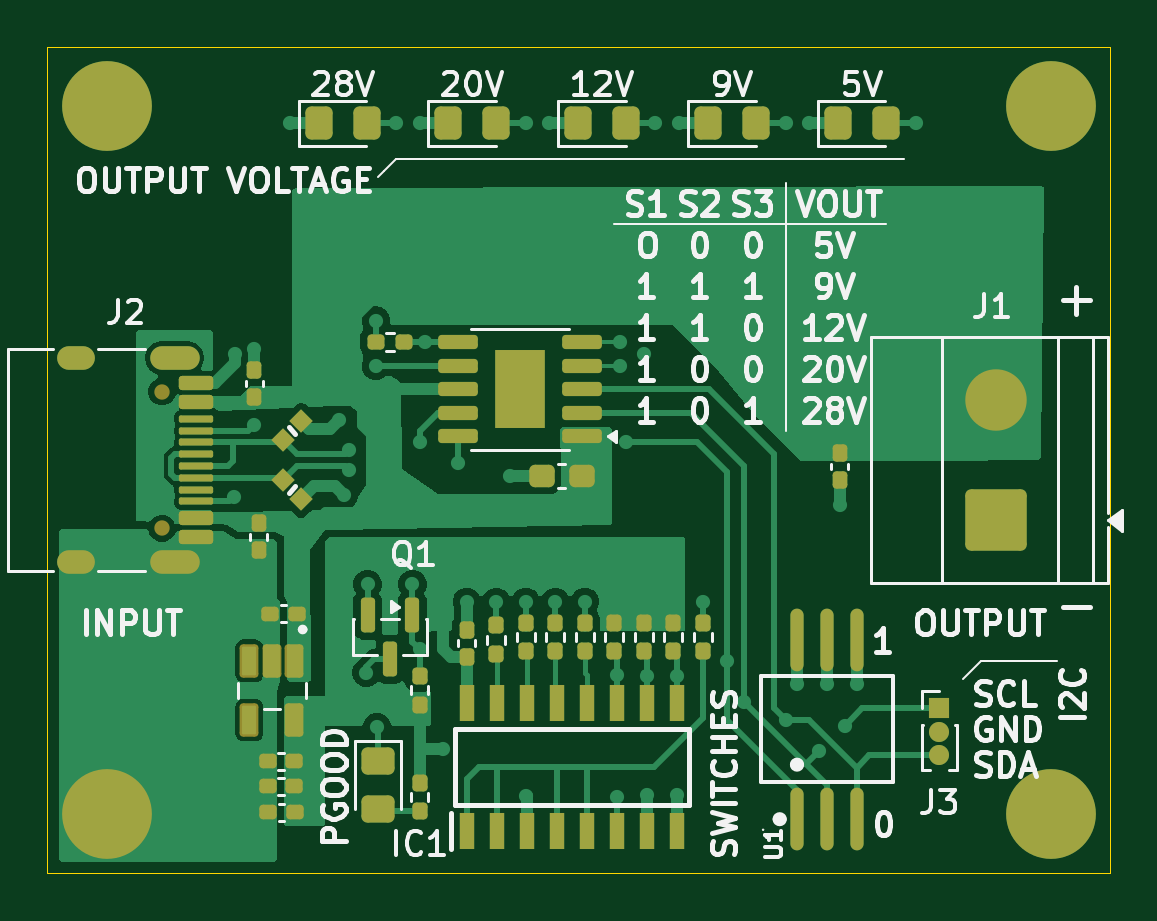
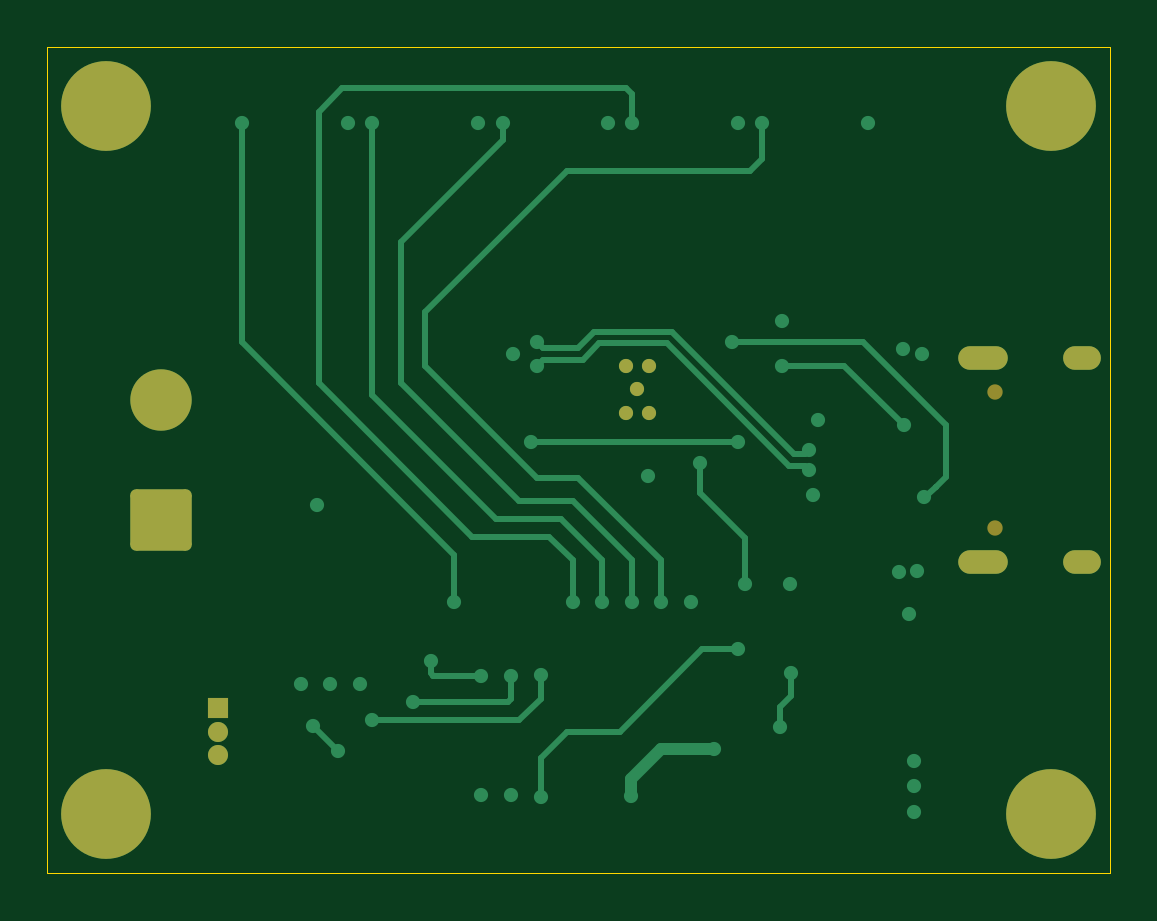
Circuit board: 11 layer files. Board 45.0 x 35.0 mm.
- bottom_copper: USB-PD-Power-Supply-B_Cu.gbr (8966 bytes)
- bottom_mask: USB-PD-Power-Supply-B_Mask.gbr (2022 bytes)
- paste: USB-PD-Power-Supply-B_Paste.gbr (478 bytes)
- bottom_silk: USB-PD-Power-Supply-B_Silkscreen.gbr (479 bytes)
- outline: USB-PD-Power-Supply-Edge_Cuts.gbr (635 bytes)
- top_copper: USB-PD-Power-Supply-F_Cu.gbr (72050 bytes)
- top_mask: USB-PD-Power-Supply-F_Mask.gbr (7528 bytes)
- paste: USB-PD-Power-Supply-F_Paste.gbr (6635 bytes)
- top_silk: USB-PD-Power-Supply-F_Silkscreen.gbr (64938 bytes)
- inner_copper: USB-PD-Power-Supply-In1_Cu.gbr (50515 bytes)
- inner_copper: USB-PD-Power-Supply-In2_Cu.gbr (50515 bytes)

=== bottom_copper: USB-PD-Power-Supply-B_Cu.gbr (8966 bytes, source omitted) ===
=== bottom_mask: USB-PD-Power-Supply-B_Mask.gbr (2022 bytes, source withheld) ===
=== paste: USB-PD-Power-Supply-B_Paste.gbr ===
%TF.GenerationSoftware,KiCad,Pcbnew,10.0.4-1.fc44*%
%TF.CreationDate,2026-07-28T21:07:30+05:30*%
%TF.ProjectId,USB-PD-Power-Supply,5553422d-5044-42d5-906f-7765722d5375,rev?*%
%TF.SameCoordinates,Original*%
%TF.FileFunction,Paste,Bot*%
%TF.FilePolarity,Positive*%
%FSLAX46Y46*%
G04 Gerber Fmt 4.6, Leading zero omitted, Abs format (unit mm)*
G04 Created by KiCad (PCBNEW 10.0.4-1.fc44) date 2026-07-28 21:07:30*
%MOMM*%
%LPD*%
G01*
G04 APERTURE LIST*
G04 APERTURE END LIST*
M02*

=== bottom_silk: USB-PD-Power-Supply-B_Silkscreen.gbr ===
%TF.GenerationSoftware,KiCad,Pcbnew,10.0.4-1.fc44*%
%TF.CreationDate,2026-07-28T21:07:30+05:30*%
%TF.ProjectId,USB-PD-Power-Supply,5553422d-5044-42d5-906f-7765722d5375,rev?*%
%TF.SameCoordinates,Original*%
%TF.FileFunction,Legend,Bot*%
%TF.FilePolarity,Positive*%
%FSLAX46Y46*%
G04 Gerber Fmt 4.6, Leading zero omitted, Abs format (unit mm)*
G04 Created by KiCad (PCBNEW 10.0.4-1.fc44) date 2026-07-28 21:07:30*
%MOMM*%
%LPD*%
G01*
G04 APERTURE LIST*
G04 APERTURE END LIST*
M02*

=== outline: USB-PD-Power-Supply-Edge_Cuts.gbr ===
%TF.GenerationSoftware,KiCad,Pcbnew,10.0.4-1.fc44*%
%TF.CreationDate,2026-07-28T21:07:30+05:30*%
%TF.ProjectId,USB-PD-Power-Supply,5553422d-5044-42d5-906f-7765722d5375,rev?*%
%TF.SameCoordinates,Original*%
%TF.FileFunction,Profile,NP*%
%FSLAX46Y46*%
G04 Gerber Fmt 4.6, Leading zero omitted, Abs format (unit mm)*
G04 Created by KiCad (PCBNEW 10.0.4-1.fc44) date 2026-07-28 21:07:30*
%MOMM*%
%LPD*%
G01*
G04 APERTURE LIST*
%TA.AperFunction,Profile*%
%ADD10C,0.050000*%
%TD*%
G04 APERTURE END LIST*
D10*
X125250000Y-86000000D02*
X170250000Y-86000000D01*
X170250000Y-121000000D01*
X125250000Y-121000000D01*
X125250000Y-86000000D01*
M02*

=== top_copper: USB-PD-Power-Supply-F_Cu.gbr (72050 bytes, source omitted) ===
=== top_mask: USB-PD-Power-Supply-F_Mask.gbr (7528 bytes, source omitted) ===
=== paste: USB-PD-Power-Supply-F_Paste.gbr (6635 bytes, source omitted) ===
=== top_silk: USB-PD-Power-Supply-F_Silkscreen.gbr (64938 bytes, source omitted) ===
=== inner_copper: USB-PD-Power-Supply-In1_Cu.gbr (50515 bytes, source omitted) ===
=== inner_copper: USB-PD-Power-Supply-In2_Cu.gbr (50515 bytes, source omitted) ===
